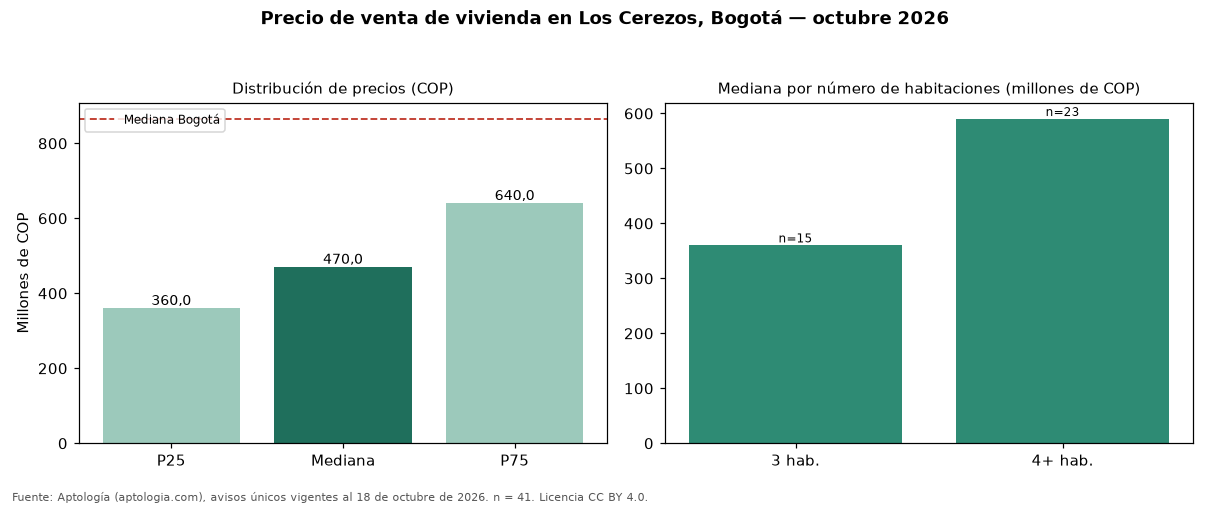

Source data for this figure (header and first rows):
seccion, metrica, valor_cop, n
precio, p25, 360000000, 41
precio, mediana, 470000000, 41
precio, p75, 640000000, 41
cop_por_m2, p25, 3032667, 41
cop_por_m2, mediana, 4000000, 41
cop_por_m2, p75, 4857143, 41
area, area_mediana_m2, 132.0, 41
habitaciones, 3, 360000000, 15
habitaciones, 4+, 590000000, 23
administracion, mediana, 100000, 9
estrato, moda, 3, 
parqueadero, porcentaje_con_parqueadero, 70.7, 41
ciudad, mediana_ciudad, 865000000, 54235
ciudad, mediana_cop_por_m2_ciudad, 6557377, 54235
